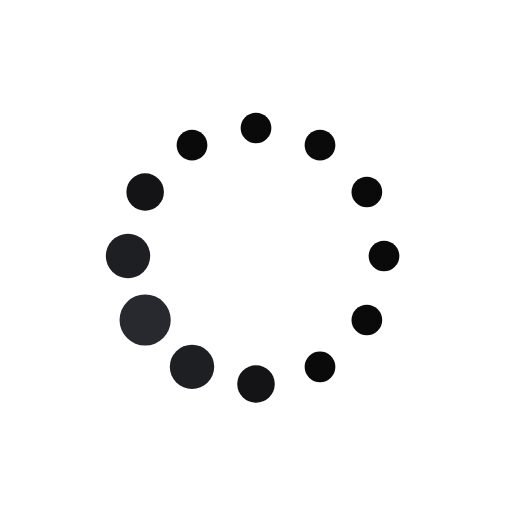
t = 0.00 s
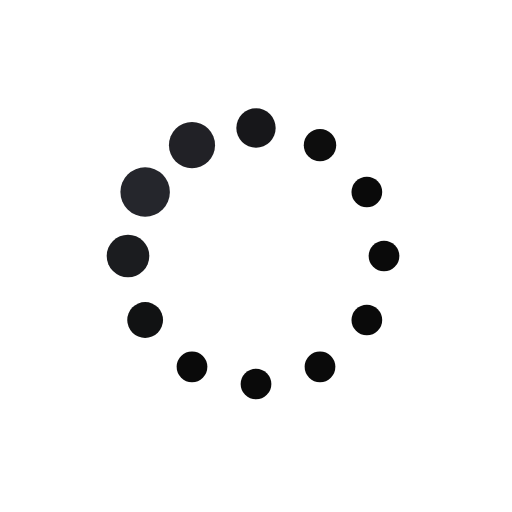
t = 0.19 s
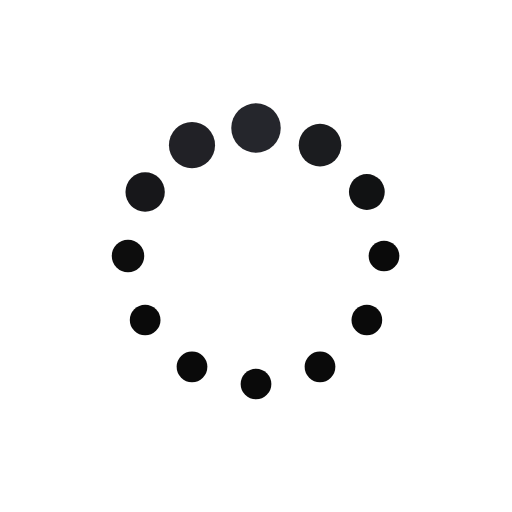
t = 0.31 s
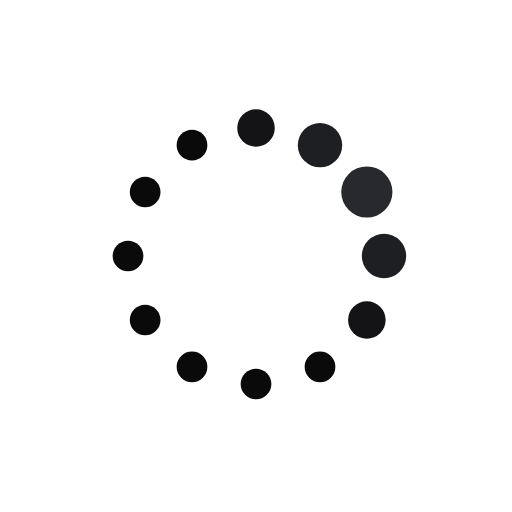
t = 0.50 s
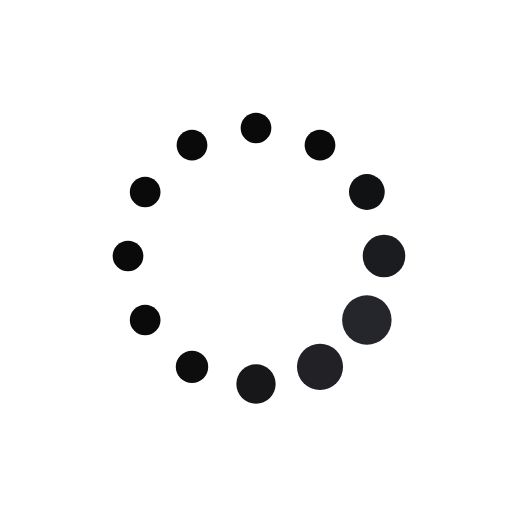
t = 0.69 s
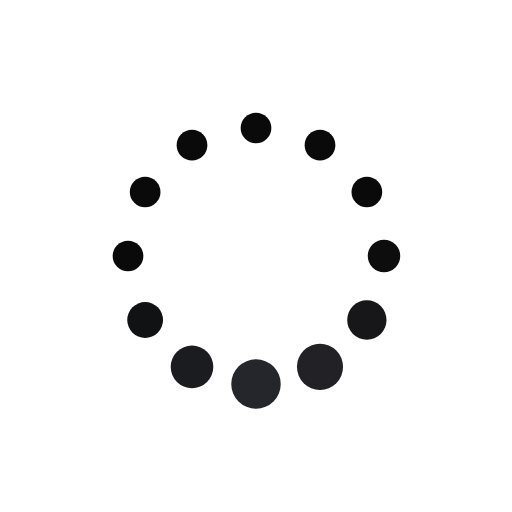
t = 0.81 s

The animated SVG that drew these frames (rendered in a browser with its animation timeline set to each time). Animation: 24 SMIL elements (animate=24); one cycle of 1.00 s, repeats indefinitely.

<?xml version="1.0" encoding="iso-8859-1"?>
<!-- Generator: Adobe Illustrator 16.0.0, SVG Export Plug-In . SVG Version: 6.00 Build 0)  -->
<!DOCTYPE svg PUBLIC "-//W3C//DTD SVG 1.1//EN" "http://www.w3.org/Graphics/SVG/1.1/DTD/svg11.dtd">
<svg class="lds-default" width="100%" height="100%" xmlns="http://www.w3.org/2000/svg" xmlns:xlink="http://www.w3.org/1999/xlink" viewBox="0 0 100 100" preserveAspectRatio="xMidYMid"><circle cx="75" cy="50" fill="undefined" r="3">
  <animate attributeName="r" values="3;3;5;3;3" times="0;0.1;0.2;0.3;1" dur="1s" repeatCount="indefinite" begin="-0.917s"></animate>
  <animate attributeName="fill" values="#0a0a0a;#0a0a0a;#28292f;#0a0a0a;#0a0a0a" repeatCount="indefinite" times="0;0.1;0.2;0.3;1" dur="1s" begin="-0.917s"></animate>
</circle><circle cx="71.651" cy="62.5" fill="undefined" r="3">
  <animate attributeName="r" values="3;3;5;3;3" times="0;0.1;0.2;0.3;1" dur="1s" repeatCount="indefinite" begin="-0.833s"></animate>
  <animate attributeName="fill" values="#0a0a0a;#0a0a0a;#28292f;#0a0a0a;#0a0a0a" repeatCount="indefinite" times="0;0.1;0.2;0.3;1" dur="1s" begin="-0.833s"></animate>
</circle><circle cx="62.5" cy="71.651" fill="undefined" r="3">
  <animate attributeName="r" values="3;3;5;3;3" times="0;0.1;0.2;0.3;1" dur="1s" repeatCount="indefinite" begin="-0.75s"></animate>
  <animate attributeName="fill" values="#0a0a0a;#0a0a0a;#28292f;#0a0a0a;#0a0a0a" repeatCount="indefinite" times="0;0.1;0.2;0.3;1" dur="1s" begin="-0.75s"></animate>
</circle><circle cx="50" cy="75" fill="undefined" r="3.00248">
  <animate attributeName="r" values="3;3;5;3;3" times="0;0.1;0.2;0.3;1" dur="1s" repeatCount="indefinite" begin="-0.667s"></animate>
  <animate attributeName="fill" values="#0a0a0a;#0a0a0a;#28292f;#0a0a0a;#0a0a0a" repeatCount="indefinite" times="0;0.1;0.2;0.3;1" dur="1s" begin="-0.667s"></animate>
</circle><circle cx="37.5" cy="71.651" fill="undefined" r="3.67448">
  <animate attributeName="r" values="3;3;5;3;3" times="0;0.1;0.2;0.3;1" dur="1s" repeatCount="indefinite" begin="-0.583s"></animate>
  <animate attributeName="fill" values="#0a0a0a;#0a0a0a;#28292f;#0a0a0a;#0a0a0a" repeatCount="indefinite" times="0;0.1;0.2;0.3;1" dur="1s" begin="-0.583s"></animate>
</circle><circle cx="28.349" cy="62.5" fill="undefined" r="4.33848">
  <animate attributeName="r" values="3;3;5;3;3" times="0;0.1;0.2;0.3;1" dur="1s" repeatCount="indefinite" begin="-0.5s"></animate>
  <animate attributeName="fill" values="#0a0a0a;#0a0a0a;#28292f;#0a0a0a;#0a0a0a" repeatCount="indefinite" times="0;0.1;0.2;0.3;1" dur="1s" begin="-0.5s"></animate>
</circle><circle cx="25" cy="50" fill="undefined" r="4.99752">
  <animate attributeName="r" values="3;3;5;3;3" times="0;0.1;0.2;0.3;1" dur="1s" repeatCount="indefinite" begin="-0.417s"></animate>
  <animate attributeName="fill" values="#0a0a0a;#0a0a0a;#28292f;#0a0a0a;#0a0a0a" repeatCount="indefinite" times="0;0.1;0.2;0.3;1" dur="1s" begin="-0.417s"></animate>
</circle><circle cx="28.349" cy="37.5" fill="undefined" r="4.32552">
  <animate attributeName="r" values="3;3;5;3;3" times="0;0.1;0.2;0.3;1" dur="1s" repeatCount="indefinite" begin="-0.333s"></animate>
  <animate attributeName="fill" values="#0a0a0a;#0a0a0a;#28292f;#0a0a0a;#0a0a0a" repeatCount="indefinite" times="0;0.1;0.2;0.3;1" dur="1s" begin="-0.333s"></animate>
</circle><circle cx="37.5" cy="28.349" fill="undefined" r="3.66152">
  <animate attributeName="r" values="3;3;5;3;3" times="0;0.1;0.2;0.3;1" dur="1s" repeatCount="indefinite" begin="-0.25s"></animate>
  <animate attributeName="fill" values="#0a0a0a;#0a0a0a;#28292f;#0a0a0a;#0a0a0a" repeatCount="indefinite" times="0;0.1;0.2;0.3;1" dur="1s" begin="-0.25s"></animate>
</circle><circle cx="50" cy="25" fill="undefined" r="3">
  <animate attributeName="r" values="3;3;5;3;3" times="0;0.1;0.2;0.3;1" dur="1s" repeatCount="indefinite" begin="-0.167s"></animate>
  <animate attributeName="fill" values="#0a0a0a;#0a0a0a;#28292f;#0a0a0a;#0a0a0a" repeatCount="indefinite" times="0;0.1;0.2;0.3;1" dur="1s" begin="-0.167s"></animate>
</circle><circle cx="62.5" cy="28.349" fill="undefined" r="3">
  <animate attributeName="r" values="3;3;5;3;3" times="0;0.1;0.2;0.3;1" dur="1s" repeatCount="indefinite" begin="-0.083s"></animate>
  <animate attributeName="fill" values="#0a0a0a;#0a0a0a;#28292f;#0a0a0a;#0a0a0a" repeatCount="indefinite" times="0;0.1;0.2;0.3;1" dur="1s" begin="-0.083s"></animate>
</circle><circle cx="71.651" cy="37.5" fill="undefined" r="3">
  <animate attributeName="r" values="3;3;5;3;3" times="0;0.1;0.2;0.3;1" dur="1s" repeatCount="indefinite" begin="0s"></animate>
  <animate attributeName="fill" values="#0a0a0a;#0a0a0a;#28292f;#0a0a0a;#0a0a0a" repeatCount="indefinite" times="0;0.1;0.2;0.3;1" dur="1s" begin="0s"></animate>
</circle></svg>
